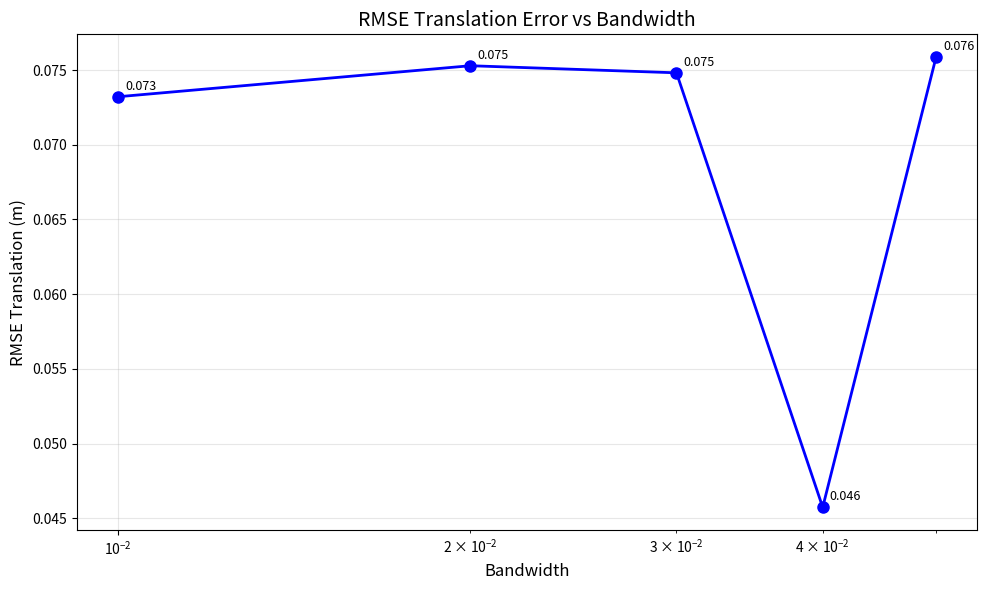

Reproduce this figure in Python.
import numpy as np
import matplotlib.pyplot as plt

# Explicitly define the arrays from your data
bw_values = [0.04, 0.03, 0.02, 0.01, 0.05]
rmse_values = [0.045729, 0.074818, 0.075293, 0.073217, 0.075887]

# Convert to numpy arrays
bw_array = np.array(bw_values)
rmse_array = np.array(rmse_values)

# Sort by bandwidth for better plotting
sort_idx = np.argsort(bw_array)
bw_array = bw_array[sort_idx]
rmse_array = rmse_array[sort_idx]

# Create the plot
plt.figure(figsize=(10, 6))
plt.plot(bw_array, rmse_array, 'bo-', linewidth=2, markersize=8)
plt.xlabel('Bandwidth', fontsize=12)
plt.ylabel('RMSE Translation (m)', fontsize=12)
plt.title('RMSE Translation Error vs Bandwidth', fontsize=14)
plt.grid(True, alpha=0.3)
plt.xscale('log')  # Log scale for bandwidth

# Add value labels on points
for i, (bw, rmse) in enumerate(zip(bw_array, rmse_array)):
    plt.annotate(f'{rmse:.3f}', (bw, rmse), 
                xytext=(5, 5), textcoords='offset points', fontsize=9)

plt.tight_layout()
plt.show()

# Print the parsed data
print("Parsed data:")
print(f"Bandwidths: {bw_array}")
print(f"RMSE values: {rmse_array}")
